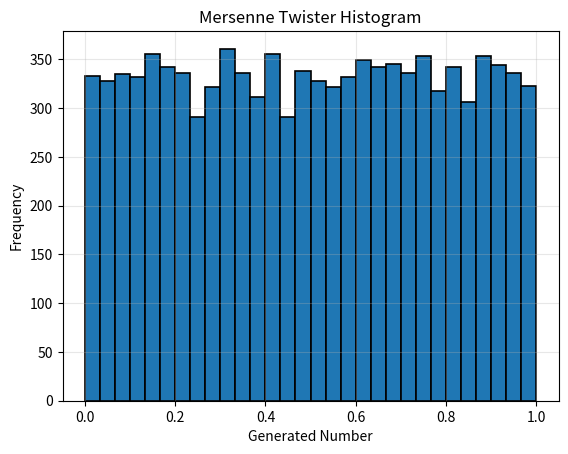

This chart was generated by the following Python code: (Note: this script raises an exception after producing the figure.)
import matplotlib.pyplot as plt
import numpy as np

WORD_SIZE = 32
STATE_SIZE = 624
MIDDLE = 397
SEPARATION_BIT = 31
MATRIX_A = 0x9908B0DF
SHIFT_U = 11
MASK_D = 0xFFFFFFFF
SHIFT_S = 7
MASK_B = 0x9D2C5680
SHIFT_T = 15
MASK_C = 0xEFC60000
SHIFT_L = 18
INIT_MULT = 1812433253
LOWER_MASK = (1 << SEPARATION_BIT) - 1
UPPER_MASK = (~LOWER_MASK) & 0xFFFFFFFF

container = {
    "state": [0] * STATE_SIZE,
    "index": STATE_SIZE,
}


def seed_mt(seed):
    seed &= 0xFFFFFFFF
    S = container["state"]
    S[0] = seed
    for i in range(1, STATE_SIZE):
        prev = S[i - 1] ^ (S[i - 1] >> 30)
        S[i] = (INIT_MULT * prev + i) & 0xFFFFFFFF
    container["index"] = STATE_SIZE


def twist():
    S = container["state"]
    for i in range(STATE_SIZE):
        bits = (S[i] & UPPER_MASK) | (S[(i + 1) % STATE_SIZE] & LOWER_MASK)
        bitsA = bits >> 1
        if bits & 1:
            bitsA ^= MATRIX_A
        S[i] = (S[(i + MIDDLE) % STATE_SIZE] ^ bitsA) & 0xFFFFFFFF
    container["index"] = 0


def mersenne_twister():
    if container["index"] >= STATE_SIZE:
        twist()
    S = container["state"]
    idx = container["index"]
    y = S[idx]
    container["index"] = idx + 1
    y ^= (y >> SHIFT_U) & MASK_D
    y ^= (y << SHIFT_S) & MASK_B
    y ^= (y << SHIFT_T) & MASK_C
    y ^= y >> SHIFT_L
    return y & 0xFFFFFFFF


def mersenne_twister_histogram(seed):
    numbers = []
    seed_mt(seed)
    for _ in range(10000):
        numbers.append(mersenne_twister())
    normalized = [x / 4294967296.0 for x in numbers]

    plt.hist(normalized, bins=30, edgecolor="black", linewidth=1.2)
    plt.title("Mersenne Twister Histogram")
    plt.xlabel("Generated Number")
    plt.ylabel("Frequency")
    plt.grid(True, alpha=0.3)
    plt.savefig("histograms/mersenne_twister_hist.png")
    plt.close()

    print("=== Pruebas de Hipótesis ===")

    bins = 30
    n = len(normalized)
    e = n / bins
    counts, _ = np.histogram(normalized, bins=bins, range=(0.0, 1.0))
    coef = np.sum((counts - e) ** 2 / e)
    chisq_95 = 17.70

    print(f"Prueba de Uniformidad:")
    print(f"Coef = {coef:.2f}")
    print(f"Chi^2_95 = {chisq_95}")

    def autocorr(x, k):
        x = np.asarray(x)
        xbar = x.mean()
        num = np.dot(x[: n - k] - xbar, x[k:] - xbar)
        den = np.dot(x - xbar, x - xbar)
        return num / den

    print(f"\nPrueba de Independencia:")
    x = np.array(normalized).reshape(-1)

    for k in (1, 2, 3, 4, 5):
        r = autocorr(x, k)
        z = r * np.sqrt(len(x))
        print(k, r, "z≈", z)


mersenne_twister_histogram(3944)
